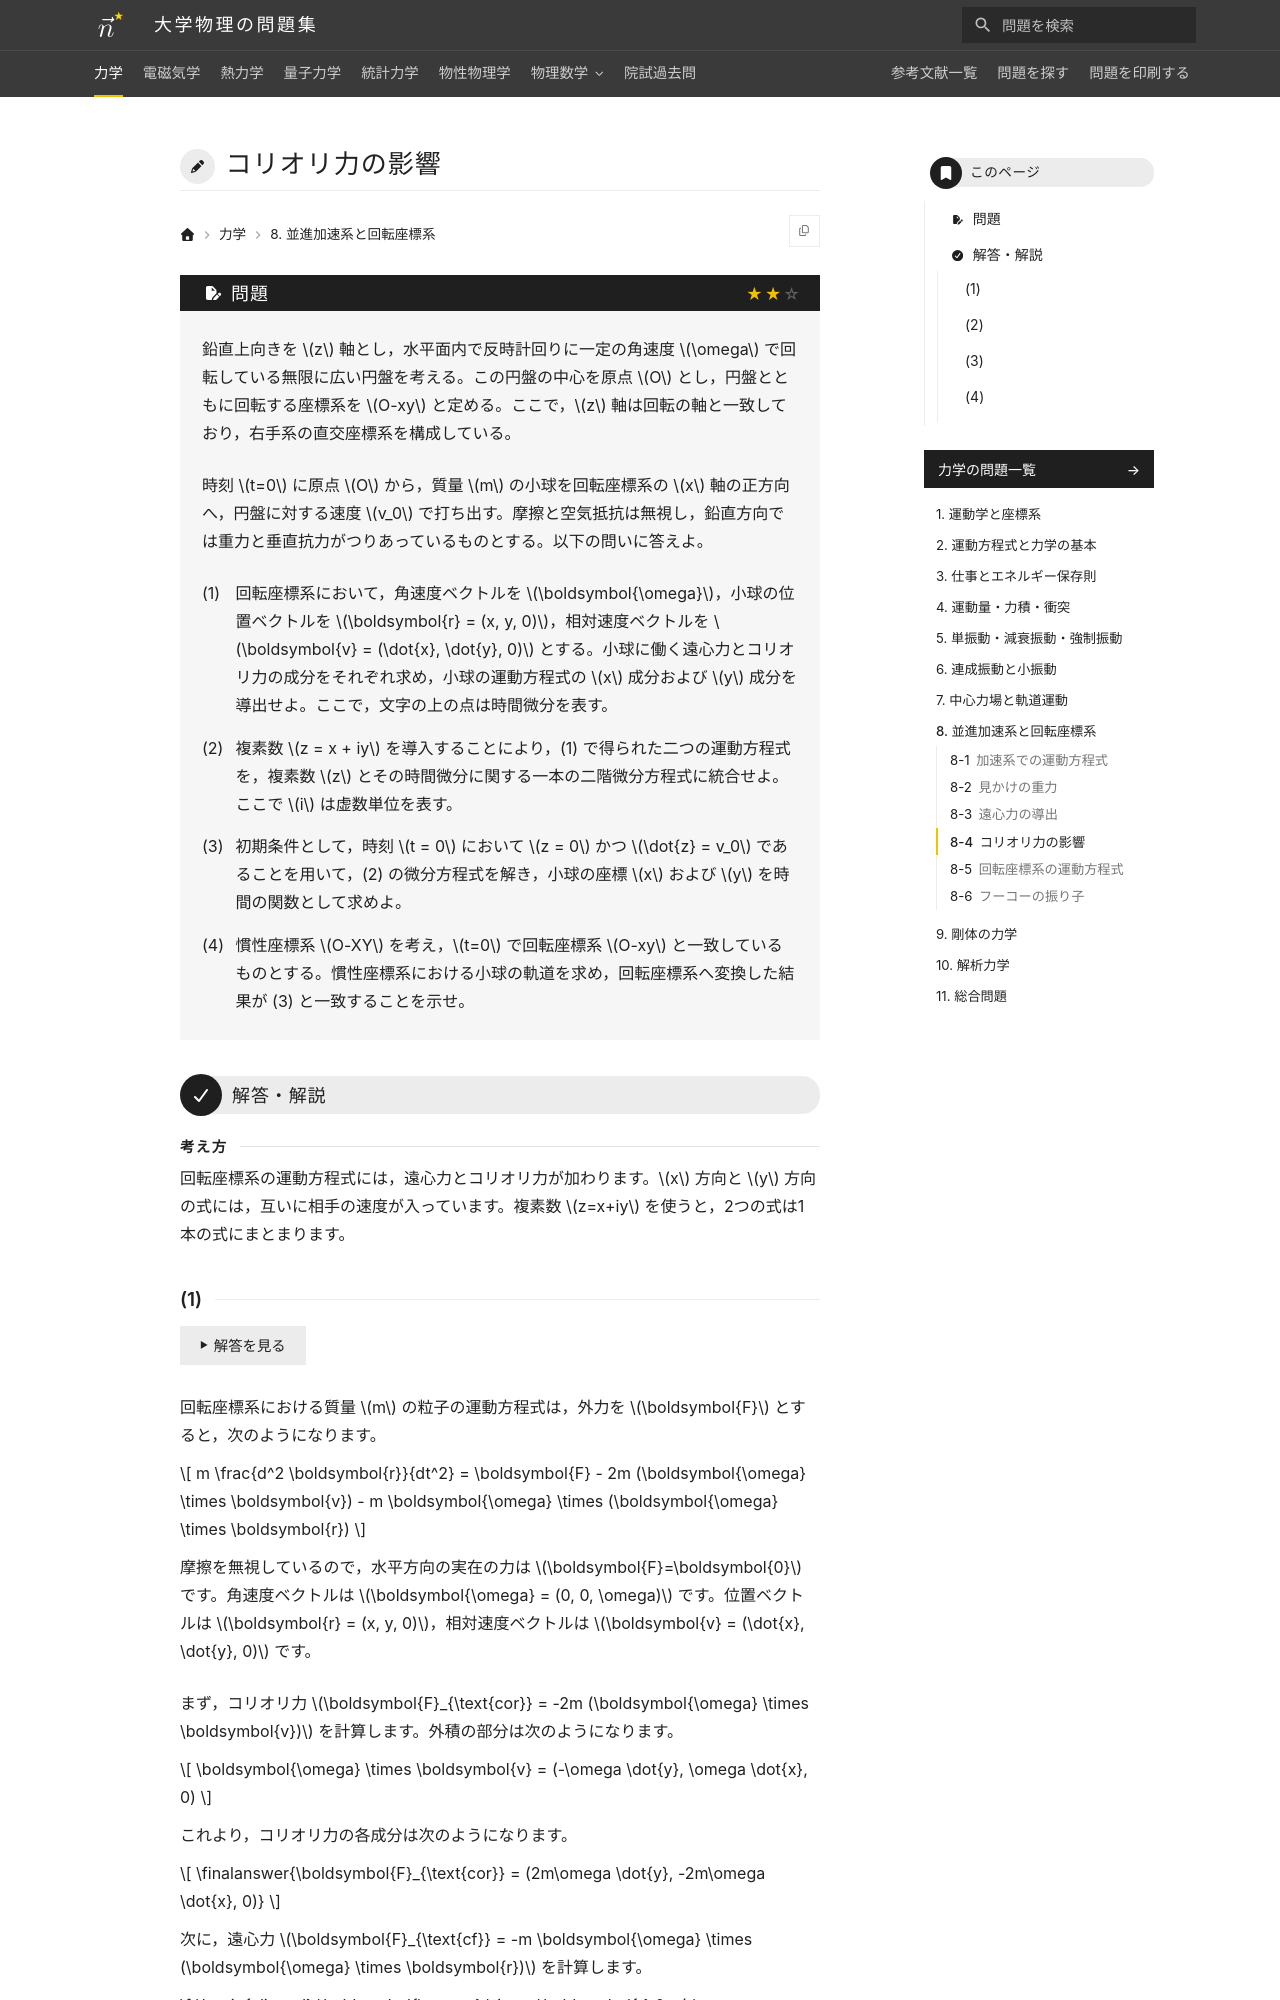

repository: Nanana-2/physics-site · page: 01mechanics/08/08_040/index.html · generator: mkdocs

---
tags:
  - 標準
---

# コリオリ力の影響

## 問題
鉛直上向きを $z$ 軸とし，水平面内で反時計回りに一定の角速度 $\omega$ で回転している無限に広い円盤を考える。この円盤の中心を原点 $O$ とし，円盤とともに回転する座標系を $O-xy$ と定める。ここで，$z$ 軸は回転の軸と一致しており，右手系の直交座標系を構成している。

時刻 $t=0$ に原点 $O$ から，質量 $m$ の小球を回転座標系の $x$ 軸の正方向へ，円盤に対する速度 $v_0$ で打ち出す。摩擦と空気抵抗は無視し，鉛直方向では重力と垂直抗力がつりあっているものとする。以下の問いに答えよ。

(1) 回転座標系において，角速度ベクトルを $\boldsymbol{\omega}$，小球の位置ベクトルを $\boldsymbol{r} = (x, y, 0)$，相対速度ベクトルを $\boldsymbol{v} = (\dot{x}, \dot{y}, 0)$ とする。小球に働く遠心力とコリオリ力の成分をそれぞれ求め，小球の運動方程式の $x$ 成分および $y$ 成分を導出せよ。ここで，文字の上の点は時間微分を表す。

(2) 複素数 $z = x + iy$ を導入することにより，(1) で得られた二つの運動方程式を，複素数 $z$ とその時間微分に関する一本の二階微分方程式に統合せよ。ここで $i$ は虚数単位を表す。

(3) 初期条件として，時刻 $t = 0$ において $z = 0$ かつ $\dot{z} = v_0$ であることを用いて，(2) の微分方程式を解き，小球の座標 $x$ および $y$ を時間の関数として求めよ。

(4) 慣性座標系 $O-XY$ を考え，$t=0$ で回転座標系 $O-xy$ と一致しているものとする。慣性座標系における小球の軌道を求め，回転座標系へ変換した結果が (3) と一致することを示せ。

---

## 解答・解説

<div class="approach" markdown>
回転座標系の運動方程式には，遠心力とコリオリ力が加わります。$x$ 方向と $y$ 方向の式には，互いに相手の速度が入っています。複素数 $z=x+iy$ を使うと，2つの式は1本の式にまとまります。
</div>
